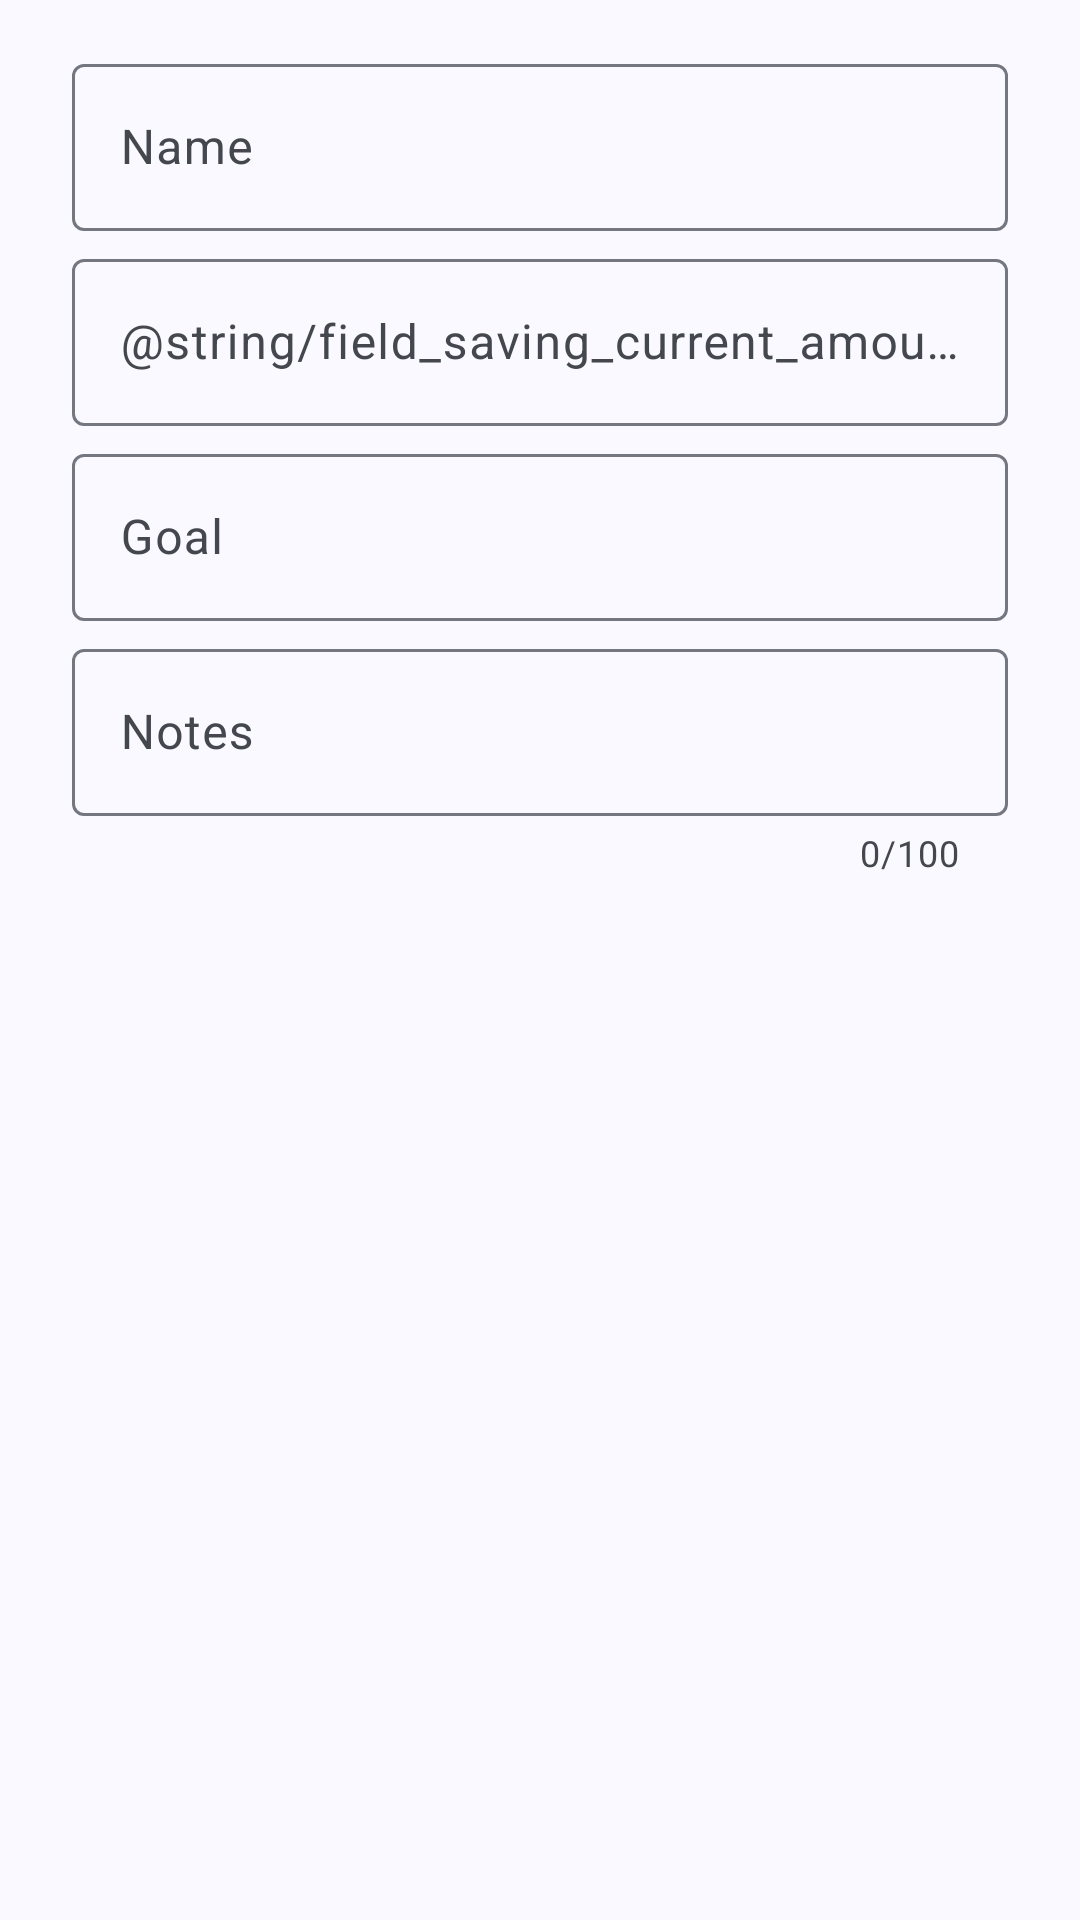

Reconstruct the res/layout file that produces this screen, plus the resources it refers to.
<!-- AndroidManifest.xml: application theme Theme.Centsation -->
<!-- res/layout/dialog_saving.xml -->
<?xml version="1.0" encoding="utf-8"?>
<LinearLayout xmlns:android="http://schemas.android.com/apk/res/android"
    xmlns:app="http://schemas.android.com/apk/res-auto"
    android:orientation="vertical"
    android:paddingHorizontal="24dp"
    android:paddingTop="16dp"
    android:paddingBottom="24dp"
    android:layout_width="match_parent"
    android:layout_height="wrap_content">

    <com.google.android.material.textfield.TextInputLayout
        android:id="@+id/field_saving_name_layout"
        android:hint="@string/field_saving_name"
        android:layout_width="match_parent"
        android:layout_height="wrap_content">

        <com.google.android.material.textfield.TextInputEditText
            android:id="@+id/field_saving_name_text"
            android:maxLines="1"
            android:inputType="textAutoComplete"
            android:layout_width="match_parent"
            android:layout_height="match_parent"/>
    </com.google.android.material.textfield.TextInputLayout>

    <com.google.android.material.textfield.TextInputLayout
        android:id="@+id/field_saving_current_amount_layout"
        android:hint="@string/field_saving_current_amount"
        android:layout_marginVertical="4dp"
        android:layout_width="match_parent"
        android:layout_height="wrap_content">

        <com.google.android.material.textfield.TextInputEditText
            android:id="@+id/field_saving_current_amount_text"
            android:maxLines="1"
            android:inputType="numberDecimal"
            android:layout_width="match_parent"
            android:layout_height="match_parent"/>
    </com.google.android.material.textfield.TextInputLayout>

    <com.google.android.material.textfield.TextInputLayout
        android:id="@+id/field_saving_goal_layout"
        android:hint="@string/field_saving_goal"
        android:layout_marginBottom="4dp"
        android:layout_width="match_parent"
        android:layout_height="wrap_content">

        <com.google.android.material.textfield.TextInputEditText
            android:id="@+id/field_saving_goal_text"
            android:maxLines="1"
            android:inputType="numberDecimal"
            android:layout_width="match_parent"
            android:layout_height="match_parent"/>
    </com.google.android.material.textfield.TextInputLayout>

    <com.google.android.material.textfield.TextInputLayout
        android:id="@+id/field_saving_notes_layout"
        android:hint="@string/field_saving_notes"
        app:counterEnabled="true"
        app:counterMaxLength="100"
        android:layout_width="match_parent"
        android:layout_height="wrap_content">

        <com.google.android.material.textfield.TextInputEditText
            android:id="@+id/field_saving_notes_text"
            android:inputType="textAutoComplete|textMultiLine"
            android:maxLength="100"
            android:layout_width="match_parent"
            android:layout_height="match_parent"/>
    </com.google.android.material.textfield.TextInputLayout>
</LinearLayout>
<!-- resources referenced by this layout -->
<resources>
  <string name="field_saving_goal">Goal</string>
  <string name="field_saving_name">Name</string>
  <string name="field_saving_notes">Notes</string>
  <color name="md_theme_primary">#415F91</color>
  <color name="md_theme_onPrimary">#FFFFFF</color>
  <color name="md_theme_primaryContainer">#D6E3FF</color>
  <color name="md_theme_onPrimaryContainer">#284777</color>
  <color name="md_theme_secondary">#565F71</color>
  <color name="md_theme_onSecondary">#FFFFFF</color>
  <color name="md_theme_secondaryContainer">#DAE2F9</color>
  <color name="md_theme_onSecondaryContainer">#3E4759</color>
  <color name="md_theme_tertiary">#705575</color>
  <color name="md_theme_onTertiary">#FFFFFF</color>
  <color name="md_theme_tertiaryContainer">#FAD8FD</color>
  <color name="md_theme_onTertiaryContainer">#573E5C</color>
  <color name="md_theme_error">#BA1A1A</color>
  <color name="md_theme_onError">#FFFFFF</color>
  <color name="md_theme_errorContainer">#FFDAD6</color>
  <color name="md_theme_onErrorContainer">#93000A</color>
  <color name="md_theme_background">#F9F9FF</color>
  <color name="md_theme_onBackground">#191C20</color>
  <color name="md_theme_surface">#F9F9FF</color>
  <color name="md_theme_onSurface">#191C20</color>
  <color name="md_theme_surfaceVariant">#E0E2EC</color>
  <color name="md_theme_onSurfaceVariant">#44474E</color>
  <color name="md_theme_outline">#74777F</color>
  <color name="md_theme_outlineVariant">#C4C6D0</color>
  <color name="md_theme_inverseSurface">#2E3036</color>
  <color name="md_theme_inverseOnSurface">#F0F0F7</color>
  <color name="md_theme_inversePrimary">#AAC7FF</color>
  <color name="md_theme_primaryFixed">#D6E3FF</color>
  <color name="md_theme_onPrimaryFixed">#001B3E</color>
  <color name="md_theme_primaryFixedDim">#AAC7FF</color>
  <color name="md_theme_onPrimaryFixedVariant">#284777</color>
  <color name="md_theme_secondaryFixed">#DAE2F9</color>
  <color name="md_theme_onSecondaryFixed">#131C2B</color>
  <color name="md_theme_secondaryFixedDim">#BEC6DC</color>
  <color name="md_theme_onSecondaryFixedVariant">#3E4759</color>
  <color name="md_theme_tertiaryFixed">#FAD8FD</color>
  <color name="md_theme_onTertiaryFixed">#28132E</color>
  <color name="md_theme_tertiaryFixedDim">#DDBCE0</color>
  <color name="md_theme_onTertiaryFixedVariant">#573E5C</color>
  <color name="md_theme_surfaceDim">#D9D9E0</color>
  <color name="md_theme_surfaceBright">#F9F9FF</color>
  <color name="md_theme_surfaceContainerLowest">#FFFFFF</color>
  <color name="md_theme_surfaceContainerLow">#F3F3FA</color>
  <color name="md_theme_surfaceContainer">#EDEDF4</color>
  <color name="md_theme_surfaceContainerHigh">#E7E8EE</color>
  <color name="md_theme_surfaceContainerHighest">#E2E2E9</color>
  <style name="Theme.Centsation.AlertDialog" parent="ThemeOverlay.Material3.MaterialAlertDialog">
          <item name="backgroundTint">?attr/colorSurfaceContainerHigh</item>
          <item name="android:textColor">?attr/colorOnSurface</item>
          <item name="dialogCornerRadius">28dp</item>
          <item name="buttonBarPositiveButtonStyle">@style/Widget.Material3.Button.TextButton.Dialog</item>
          <item name="buttonBarNegativeButtonStyle">@style/Widget.Material3.Button.TextButton.Dialog</item>
          <item name="buttonBarNeutralButtonStyle">@style/Widget.Material3.Button.TextButton.Dialog.Flush</item>
      </style>
</resources>
